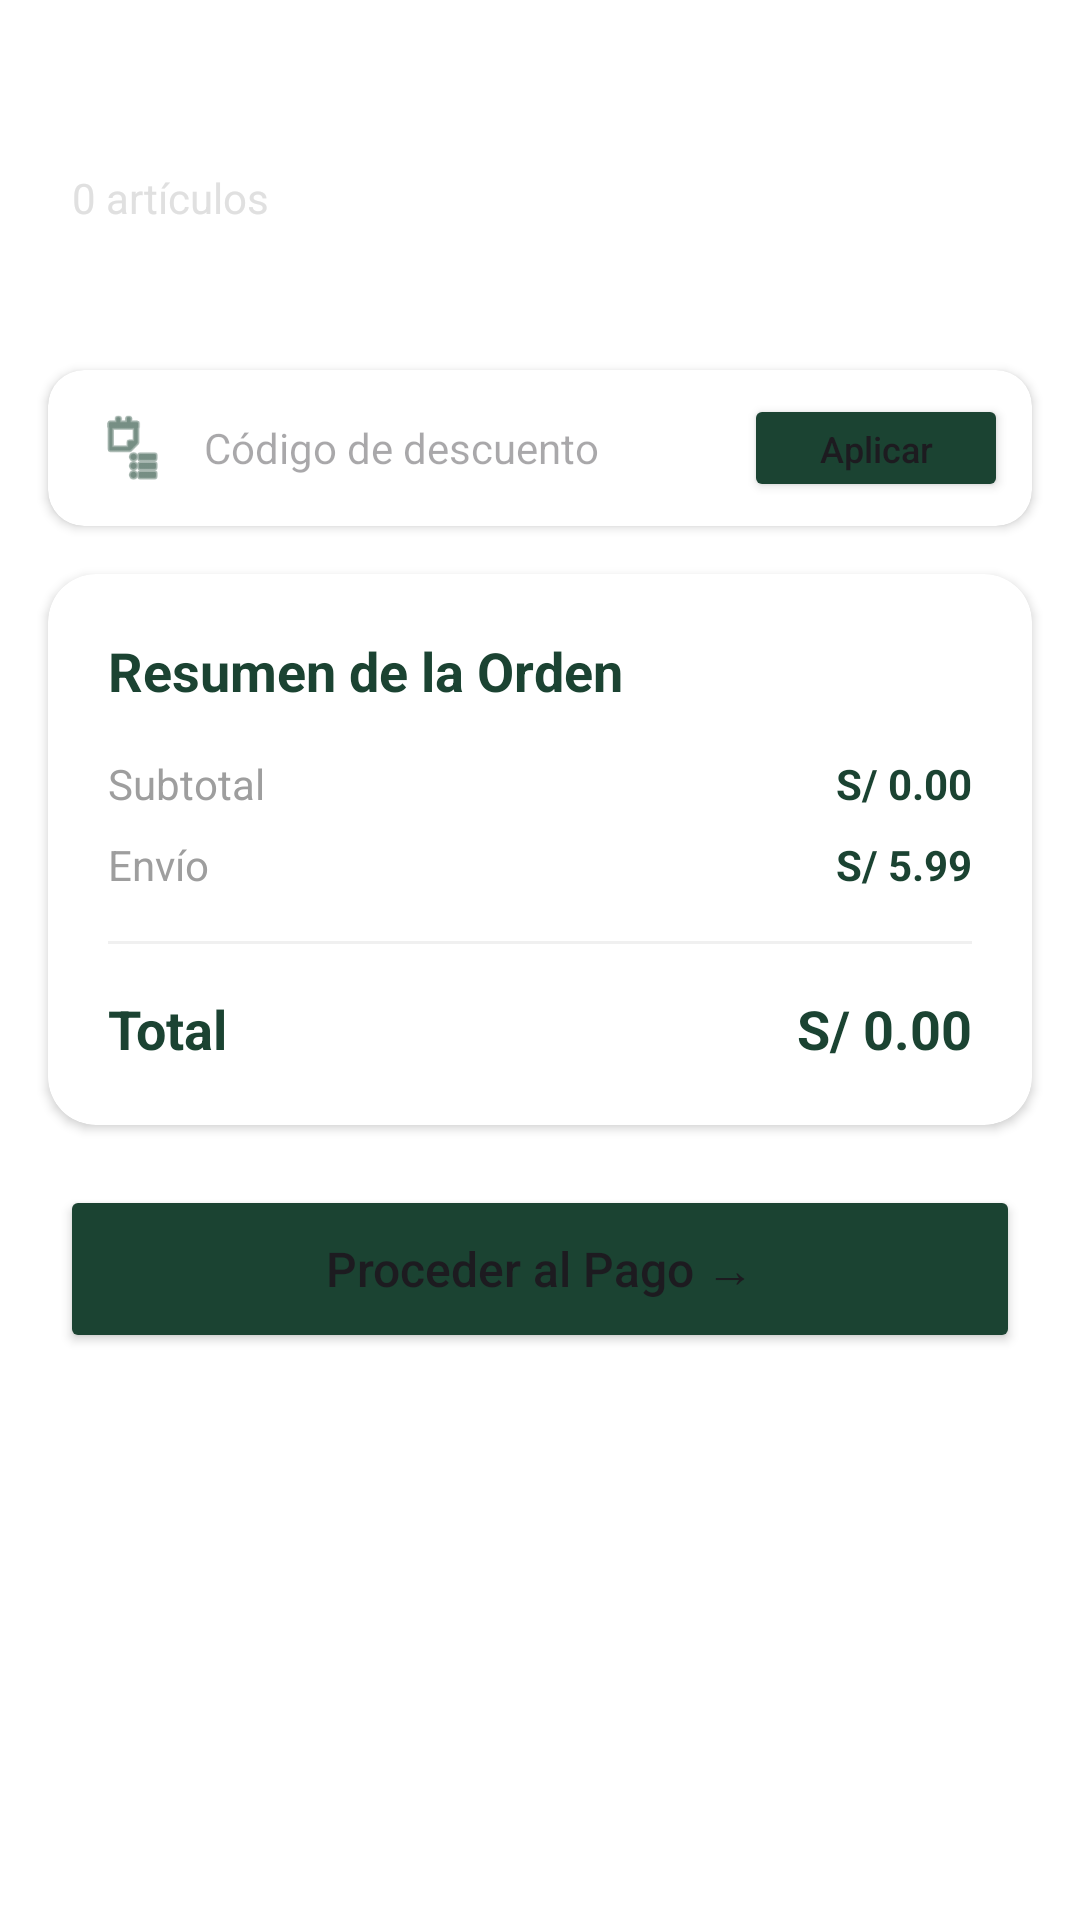

Reconstruct the res/layout file that produces this screen, plus the resources it refers to.
<!-- AndroidManifest.xml: application theme Theme.Plantifyapp -->
<!-- res/layout/fragment_cart.xml -->
<?xml version="1.0" encoding="utf-8"?>
<androidx.constraintlayout.widget.ConstraintLayout xmlns:android="http://schemas.android.com/apk/res/android"
    xmlns:app="http://schemas.android.com/apk/res-auto"
    xmlns:tools="http://schemas.android.com/tools"
    android:layout_width="match_parent"
    android:layout_height="match_parent"
    android:background="@color/white">

    
    <LinearLayout
        android:id="@+id/headerCart"
        android:layout_width="match_parent"
        android:layout_height="wrap_content"
        android:background="@drawable/bg_header"
        android:orientation="vertical"
        android:padding="24dp"
        app:layout_constraintTop_toTopOf="parent">

        <TextView
            android:layout_width="wrap_content"
            android:layout_height="wrap_content"
            android:text="Mi Carrito"
            android:textColor="@color/white"
            android:textSize="24sp"
            android:textStyle="bold" />

        <TextView
            android:id="@+id/tvCartCount"
            android:layout_width="wrap_content"
            android:layout_height="wrap_content"
            android:text="0 artículos"
            android:textColor="@color/text_white_secondary"
            android:textSize="14sp" />
    </LinearLayout>

    
    <ProgressBar
        android:id="@+id/progressBar"
        android:layout_width="wrap_content"
        android:layout_height="wrap_content"
        android:visibility="gone"
        app:layout_constraintBottom_toBottomOf="parent"
        app:layout_constraintEnd_toEndOf="parent"
        app:layout_constraintStart_toStartOf="parent"
        app:layout_constraintTop_toBottomOf="@id/headerCart" />

    
    <TextView
        android:id="@+id/tvEmpty"
        android:layout_width="match_parent"
        android:layout_height="0dp"
        android:gravity="center"
        android:text="Tu carrito está vacío 🌿"
        android:textSize="16sp"
        android:visibility="gone"
        app:layout_constraintBottom_toBottomOf="parent"
        app:layout_constraintTop_toBottomOf="@id/headerCart" />

    <androidx.core.widget.NestedScrollView
        android:id="@+id/rvCart"
        android:layout_width="match_parent"
        android:layout_height="0dp"
        android:fillViewport="true"
        app:layout_constraintBottom_toBottomOf="parent"
        app:layout_constraintTop_toBottomOf="@id/headerCart">

        <LinearLayout
            android:layout_width="match_parent"
            android:layout_height="wrap_content"
            android:orientation="vertical"
            android:paddingBottom="24dp">

            
            <androidx.recyclerview.widget.RecyclerView
                android:id="@+id/rvCartItems"
                android:layout_width="match_parent"
                android:layout_height="wrap_content"
                android:layout_marginTop="8dp"
                android:nestedScrollingEnabled="false"
                tools:listitem="@layout/item_cart" />

            
            <androidx.cardview.widget.CardView
                android:layout_width="match_parent"
                android:layout_height="wrap_content"
                android:layout_margin="16dp"
                app:cardCornerRadius="12dp"
                app:cardElevation="2dp">
                <LinearLayout
                    android:layout_width="match_parent"
                    android:layout_height="wrap_content"
                    android:gravity="center_vertical"
                    android:padding="8dp">
                    <ImageView
                        android:layout_width="24dp"
                        android:layout_height="24dp"
                        android:layout_marginStart="8dp"
                        android:src="@android:drawable/ic_menu_agenda"
                        app:tint="@color/text_primary" />
                    <EditText
                        android:layout_width="0dp"
                        android:layout_height="wrap_content"
                        android:layout_marginStart="12dp"
                        android:layout_weight="1"
                        android:background="@null"
                        android:hint="Código de descuento"
                        android:textSize="14sp" />
                    <Button
                        android:layout_width="wrap_content"
                        android:layout_height="36dp"
                        android:backgroundTint="@color/green_dark"
                        android:text="Aplicar"
                        android:textAllCaps="false"
                        android:textSize="12sp"
                        app:cornerRadius="8dp" />
                </LinearLayout>
            </androidx.cardview.widget.CardView>

            
            <androidx.cardview.widget.CardView
                android:layout_width="match_parent"
                android:layout_height="wrap_content"
                android:layout_marginHorizontal="16dp"
                app:cardCornerRadius="16dp"
                app:cardElevation="2dp">
                <LinearLayout
                    android:layout_width="match_parent"
                    android:layout_height="wrap_content"
                    android:orientation="vertical"
                    android:padding="20dp">

                    <TextView
                        android:layout_width="wrap_content"
                        android:layout_height="wrap_content"
                        android:text="Resumen de la Orden"
                        android:textColor="@color/text_primary"
                        android:textSize="18sp"
                        android:textStyle="bold" />

                    <RelativeLayout
                        android:layout_width="match_parent"
                        android:layout_height="wrap_content"
                        android:layout_marginTop="16dp">
                        <TextView
                            android:layout_width="wrap_content"
                            android:layout_height="wrap_content"
                            android:text="Subtotal"
                            android:textColor="@color/gray_medium" />
                        <TextView
                            android:id="@+id/tvSubtotal"
                            android:layout_width="wrap_content"
                            android:layout_height="wrap_content"
                            android:layout_alignParentEnd="true"
                            android:text="S/ 0.00"
                            android:textColor="@color/text_primary"
                            android:textStyle="bold" />
                    </RelativeLayout>

                    <RelativeLayout
                        android:layout_width="match_parent"
                        android:layout_height="wrap_content"
                        android:layout_marginTop="8dp">
                        <TextView
                            android:layout_width="wrap_content"
                            android:layout_height="wrap_content"
                            android:text="Envío"
                            android:textColor="@color/gray_medium" />
                        <TextView
                            android:id="@+id/tvShipping"
                            android:layout_width="wrap_content"
                            android:layout_height="wrap_content"
                            android:layout_alignParentEnd="true"
                            android:text="S/ 5.99"
                            android:textColor="@color/text_primary"
                            android:textStyle="bold" />
                    </RelativeLayout>

                    <View
                        android:layout_width="match_parent"
                        android:layout_height="1dp"
                        android:layout_marginVertical="16dp"
                        android:background="#F0F0F0" />

                    <RelativeLayout
                        android:layout_width="match_parent"
                        android:layout_height="wrap_content">
                        <TextView
                            android:layout_width="wrap_content"
                            android:layout_height="wrap_content"
                            android:text="Total"
                            android:textColor="@color/text_primary"
                            android:textSize="18sp"
                            android:textStyle="bold" />
                        <TextView
                            android:id="@+id/tvTotal"
                            android:layout_width="wrap_content"
                            android:layout_height="wrap_content"
                            android:layout_alignParentEnd="true"
                            android:text="S/ 0.00"
                            android:textColor="@color/text_primary"
                            android:textSize="18sp"
                            android:textStyle="bold" />
                    </RelativeLayout>
                </LinearLayout>
            </androidx.cardview.widget.CardView>

            <Button
                android:id="@+id/btnCheckout"
                android:layout_width="match_parent"
                android:layout_height="56dp"
                android:layout_margin="20dp"
                android:backgroundTint="@color/green_dark"
                android:text="Proceder al Pago →"
                android:textAllCaps="false"
                android:textSize="16sp"
                app:cornerRadius="16dp" />

        </LinearLayout>
    </androidx.core.widget.NestedScrollView>

</androidx.constraintlayout.widget.ConstraintLayout>
<!-- res/layout/item_cart.xml (included above) -->
<?xml version="1.0" encoding="utf-8"?>
<androidx.cardview.widget.CardView xmlns:android="http://schemas.android.com/apk/res/android"
    xmlns:app="http://schemas.android.com/apk/res-auto"
    android:layout_width="match_parent"
    android:layout_height="wrap_content"
    android:layout_marginHorizontal="16dp"
    android:layout_marginVertical="8dp"
    app:cardCornerRadius="16dp"
    app:cardElevation="2dp">

    <LinearLayout
        android:layout_width="match_parent"
        android:layout_height="wrap_content"
        android:orientation="horizontal"
        android:padding="12dp">

        
        <androidx.cardview.widget.CardView
            android:layout_width="80dp"
            android:layout_height="80dp"
            app:cardCornerRadius="12dp"
            app:cardElevation="0dp">
            <ImageView
                android:id="@+id/ivPlant"
                android:layout_width="match_parent"
                android:layout_height="match_parent"
                android:scaleType="centerCrop"
                android:src="@android:drawable/ic_menu_gallery" />
        </androidx.cardview.widget.CardView>

        <LinearLayout
            android:layout_width="0dp"
            android:layout_height="wrap_content"
            android:layout_marginStart="16dp"
            android:layout_weight="1"
            android:orientation="vertical">

            
            <RelativeLayout
                android:layout_width="match_parent"
                android:layout_height="wrap_content">
                <TextView
                    android:id="@+id/tvName"
                    android:layout_width="wrap_content"
                    android:layout_height="wrap_content"
                    android:text="Nombre Planta"
                    android:textColor="@color/text_primary"
                    android:textSize="16sp"
                    android:textStyle="bold" />
                <ImageButton
                    android:id="@+id/btnRemove"
                    android:layout_width="20dp"
                    android:layout_height="20dp"
                    android:layout_alignParentEnd="true"
                    android:background="@null"
                    android:src="@android:drawable/ic_menu_delete"
                    android:contentDescription="Eliminar"
                    app:tint="#EF4444" />
            </RelativeLayout>

            
            <TextView
                android:id="@+id/tvPrice"
                android:layout_width="wrap_content"
                android:layout_height="wrap_content"
                android:text="S/ 0.00"
                android:textColor="@color/gray_medium"
                android:textSize="12sp" />

            
            <LinearLayout
                android:layout_width="match_parent"
                android:layout_height="wrap_content"
                android:layout_marginTop="8dp"
                android:gravity="center_vertical"
                android:orientation="horizontal">

                <LinearLayout
                    android:layout_width="wrap_content"
                    android:layout_height="wrap_content"
                    android:background="@drawable/bg_category_card"
                    android:gravity="center_vertical"
                    android:orientation="horizontal"
                    android:paddingHorizontal="4dp"
                    android:paddingVertical="4dp">

                    <ImageButton
                        android:id="@+id/btnDecrease"
                        android:layout_width="28dp"
                        android:layout_height="28dp"
                        android:background="@null"
                        android:src="@android:drawable/ic_input_delete"
                        android:contentDescription="Disminuir" />

                    <TextView
                        android:id="@+id/tvQuantity"
                        android:layout_width="32dp"
                        android:layout_height="wrap_content"
                        android:gravity="center"
                        android:text="1"
                        android:textColor="@color/text_primary"
                        android:textSize="14sp"
                        android:textStyle="bold" />

                    <ImageButton
                        android:id="@+id/btnIncrease"
                        android:layout_width="28dp"
                        android:layout_height="28dp"
                        android:background="@null"
                        android:src="@android:drawable/ic_input_add"
                        android:contentDescription="Aumentar" />
                </LinearLayout>

                <View
                    android:layout_width="0dp"
                    android:layout_height="0dp"
                    android:layout_weight="1" />

                
                <TextView
                    android:id="@+id/tvTotalItem"
                    android:layout_width="wrap_content"
                    android:layout_height="wrap_content"
                    android:text="S/ 0.00"
                    android:textColor="@color/text_primary"
                    android:textSize="16sp"
                    android:textStyle="bold" />

            </LinearLayout>
        </LinearLayout>
    </LinearLayout>
</androidx.cardview.widget.CardView>
<!-- resources referenced by this layout -->
<resources>
  <color name="gray_medium">#9E9E9E</color>
  <color name="green_dark">#1B4332</color>
  <color name="text_primary">#1B4332</color>
  <color name="text_white_secondary">#E0E0E0</color>
  <color name="white">#FFFFFFFF</color>
  <!-- drawable bg_category_card (drawable) -->
  <?xml version="1.0" encoding="utf-8"?>
  <shape xmlns:android="http://schemas.android.com/apk/res/android">
      <solid android:color="@color/category_bg" />
      <corners android:radius="16dp" />
  </shape>
  <style name="Theme.Plantifyapp" parent="Base.Theme.Plantifyapp" />
  <color name="category_bg">#F1FAF5</color>
  <style name="Base.Theme.Plantifyapp" parent="Theme.Material3.DayNight.NoActionBar">
          
          
      </style>
</resources>
